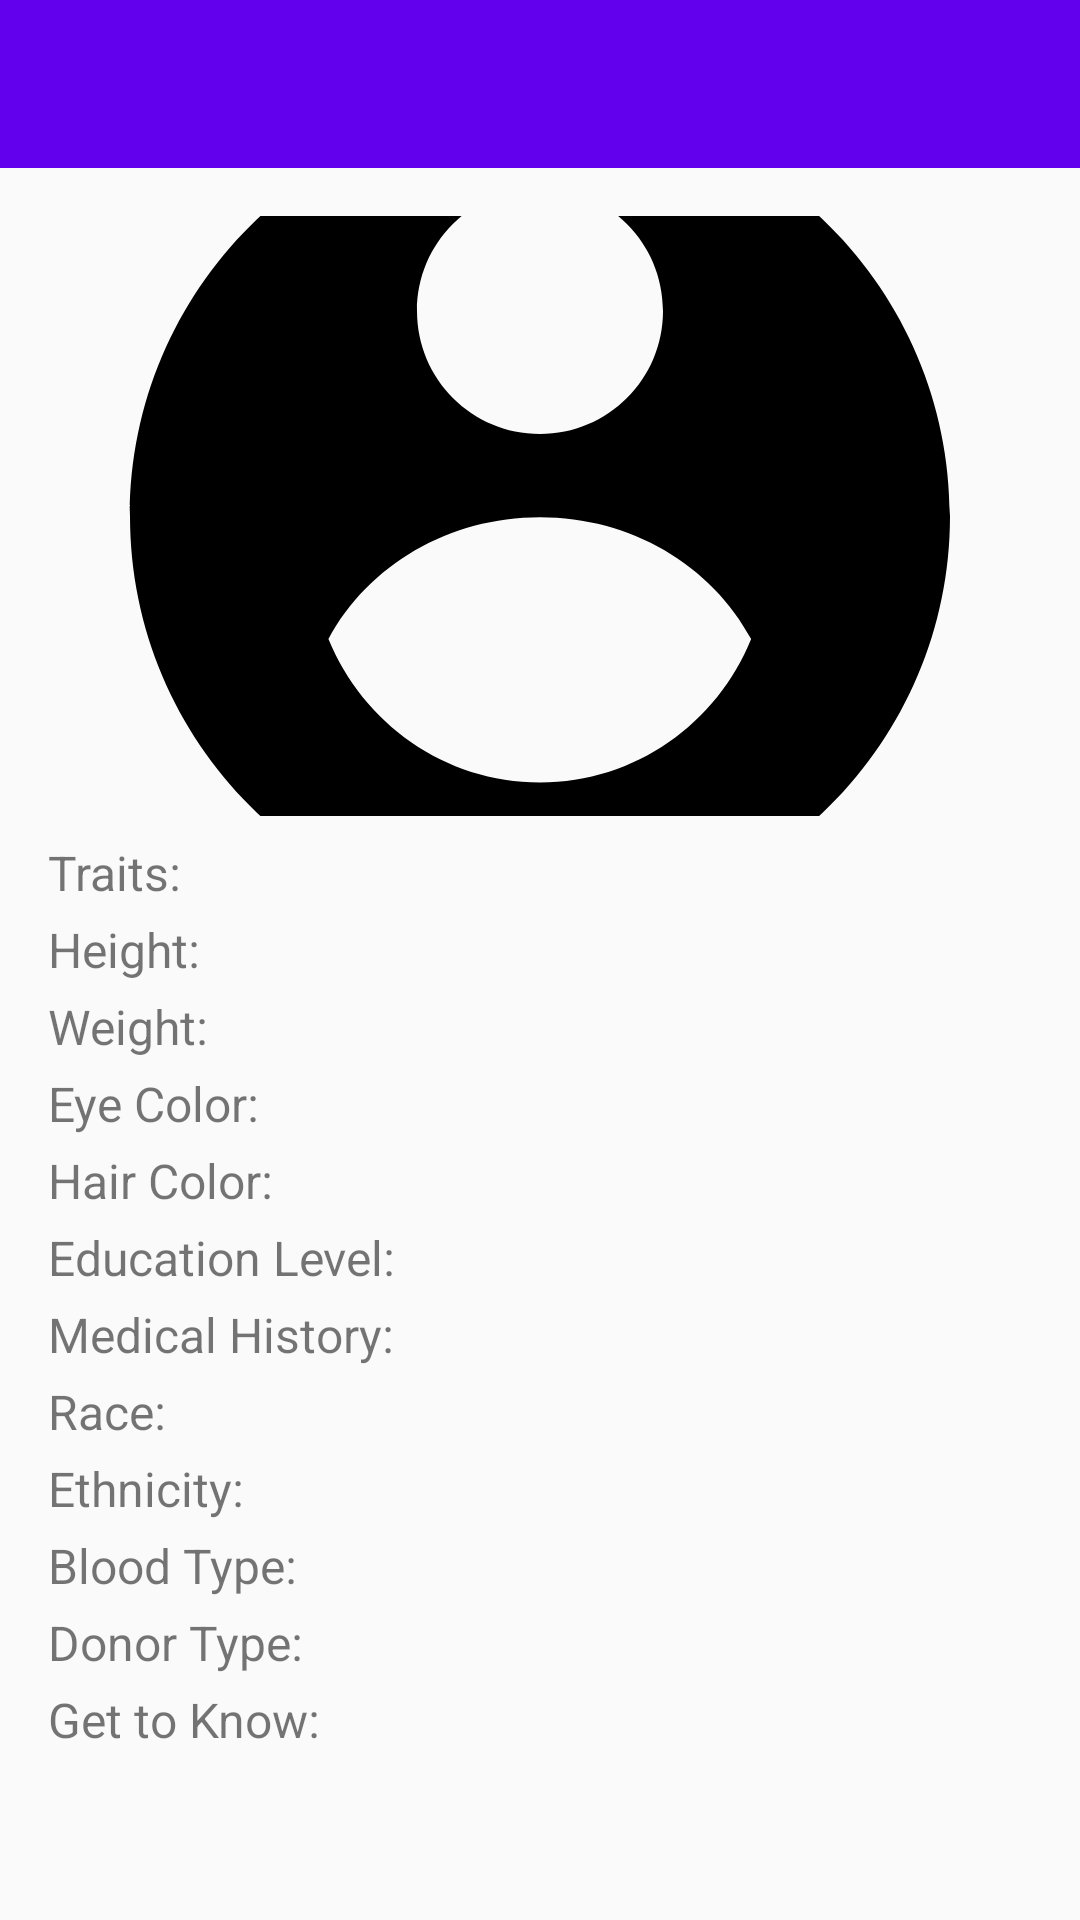

Layout XML and referenced resources for this Android screen:
<!-- AndroidManifest.xml: application theme Theme.Hugverk2 -->
<!-- res/layout/activity_donor_view.xml -->
<?xml version="1.0" encoding="utf-8"?>
<androidx.drawerlayout.widget.DrawerLayout xmlns:android="http://schemas.android.com/apk/res/android"
    xmlns:app="http://schemas.android.com/apk/res-auto"
    xmlns:tools="http://schemas.android.com/tools"
    android:id="@+id/drawer_layout"
    android:layout_width="match_parent"
    android:layout_height="match_parent"
    tools:context="is.hbv601.hugverk2.ui.DonorViewActivity">

    <LinearLayout
        android:layout_width="match_parent"
        android:layout_height="match_parent"
        android:orientation="vertical">

        <androidx.appcompat.widget.Toolbar
            android:id="@+id/toolbar"
            android:layout_width="match_parent"
            android:layout_height="?attr/actionBarSize"
            android:background="?attr/colorPrimary"
            app:popupTheme="@style/ThemeOverlay.AppCompat.Light" />

        <ScrollView
            android:layout_width="match_parent"
            android:layout_height="match_parent"
            android:padding="16dp">
            <LinearLayout
                android:layout_width="match_parent"
                android:layout_height="wrap_content"
                android:orientation="vertical">

                <ImageView
                    android:id="@+id/donorImage"
                    android:layout_width="match_parent"
                    android:layout_height="200dp"
                    android:scaleType="centerCrop"
                    android:src="@drawable/default_avatar" />

                <TextView
                    android:id="@+id/tvTraits"
                    android:layout_width="wrap_content"
                    android:layout_height="wrap_content"
                    android:text="Traits: "
                    android:textSize="16sp"
                    android:layout_marginTop="8dp"/>

                <TextView
                    android:id="@+id/tvHeight"
                    android:layout_width="wrap_content"
                    android:layout_height="wrap_content"
                    android:text="Height: "
                    android:textSize="16sp"
                    android:layout_marginTop="4dp"/>

                <TextView
                    android:id="@+id/tvWeight"
                    android:layout_width="wrap_content"
                    android:layout_height="wrap_content"
                    android:text="Weight: "
                    android:textSize="16sp"
                    android:layout_marginTop="4dp"/>

                <TextView
                    android:id="@+id/tvEyeColor"
                    android:layout_width="wrap_content"
                    android:layout_height="wrap_content"
                    android:text="Eye Color: "
                    android:textSize="16sp"
                    android:layout_marginTop="4dp"/>

                <TextView
                    android:id="@+id/tvHairColor"
                    android:layout_width="wrap_content"
                    android:layout_height="wrap_content"
                    android:text="Hair Color: "
                    android:textSize="16sp"
                    android:layout_marginTop="4dp"/>

                <TextView
                    android:id="@+id/tvEducationLevel"
                    android:layout_width="wrap_content"
                    android:layout_height="wrap_content"
                    android:text="Education Level: "
                    android:textSize="16sp"
                    android:layout_marginTop="4dp"/>

                <TextView
                    android:id="@+id/tvMedicalHistory"
                    android:layout_width="wrap_content"
                    android:layout_height="wrap_content"
                    android:text="Medical History: "
                    android:textSize="16sp"
                    android:layout_marginTop="4dp"/>

                <TextView
                    android:id="@+id/tvRace"
                    android:layout_width="wrap_content"
                    android:layout_height="wrap_content"
                    android:text="Race: "
                    android:textSize="16sp"
                    android:layout_marginTop="4dp"/>

                <TextView
                    android:id="@+id/tvEthnicity"
                    android:layout_width="wrap_content"
                    android:layout_height="wrap_content"
                    android:text="Ethnicity: "
                    android:textSize="16sp"
                    android:layout_marginTop="4dp"/>

                <TextView
                    android:id="@+id/tvBloodType"
                    android:layout_width="wrap_content"
                    android:layout_height="wrap_content"
                    android:text="Blood Type: "
                    android:textSize="16sp"
                    android:layout_marginTop="4dp"/>

                <TextView
                    android:id="@+id/tvDonorType"
                    android:layout_width="wrap_content"
                    android:layout_height="wrap_content"
                    android:text="Donor Type: "
                    android:textSize="16sp"
                    android:layout_marginTop="4dp"/>

                <TextView
                    android:id="@+id/tvGetToKnow"
                    android:layout_width="wrap_content"
                    android:layout_height="wrap_content"
                    android:text="Get to Know: "
                    android:textSize="16sp"
                    android:layout_marginTop="4dp"/>
            </LinearLayout>
        </ScrollView>
    </LinearLayout>

    <com.google.android.material.navigation.NavigationView
        android:id="@+id/nav_view"
        android:layout_width="wrap_content"
        android:layout_height="match_parent"
        android:layout_gravity="start"
        app:headerLayout="@layout/nav_header"
        app:menu="@menu/drawer_menu_recipient" />

</androidx.drawerlayout.widget.DrawerLayout>
<!-- res/layout/nav_header.xml (included above) -->
<?xml version="1.0" encoding="utf-8"?>
<LinearLayout xmlns:android="http://schemas.android.com/apk/res/android"
    android:layout_width="match_parent"
    android:layout_height="176dp"
    android:background="?attr/colorPrimary"
    android:orientation="vertical"
    android:padding="16dp"
    android:gravity="bottom">

    <TextView
        android:id="@+id/nav_header_title"
        android:layout_width="wrap_content"
        android:layout_height="wrap_content"
        android:text="Welcome, Username"
        android:textAppearance="@style/TextAppearance.AppCompat.Body1"
        android:textColor="@android:color/white"
        android:textSize="18sp" />
</LinearLayout>
<!-- resources referenced by this layout -->
<resources>
  <!-- drawable default_avatar (drawable) -->
  <vector xmlns:android="http://schemas.android.com/apk/res/android"
      android:width="24dp"
      android:height="24dp"
      android:viewportWidth="24"
      android:viewportHeight="24">
      <path
          android:fillColor="#FF000000"
          android:pathData="M12,2C6.48,2 2,6.48 2,12s4.48,10 10,10 10,-4.48 10,-10S17.52,2 12,2zM12,4c1.66,0 3,1.34 3,3s-1.34,3 -3,3 -3,-1.34 -3,-3 1.34,-3 3,-3zM12,18.5c-2.33,0 -4.32,-1.45 -5.16,-3.5 0.98,-1.81 2.94,-2.97 5.16,-2.97 2.22,0 4.17,1.16 5.15,2.97 -0.83,2.05 -2.82,3.5 -5.15,3.5z"/>
  </vector>
  <style name="Theme.Hugverk2" parent="Theme.AppCompat.Light.NoActionBar">
          <item name="colorPrimary">@color/purple_500</item>
          <item name="colorPrimaryDark">@color/purple_700</item>
          <item name="colorAccent">@color/teal_200</item>
      </style>
  <color name="purple_500">#FF6200EE</color>
  <color name="purple_700">#FF3700B3</color>
  <color name="teal_200">#FF03DAC5</color>
</resources>
